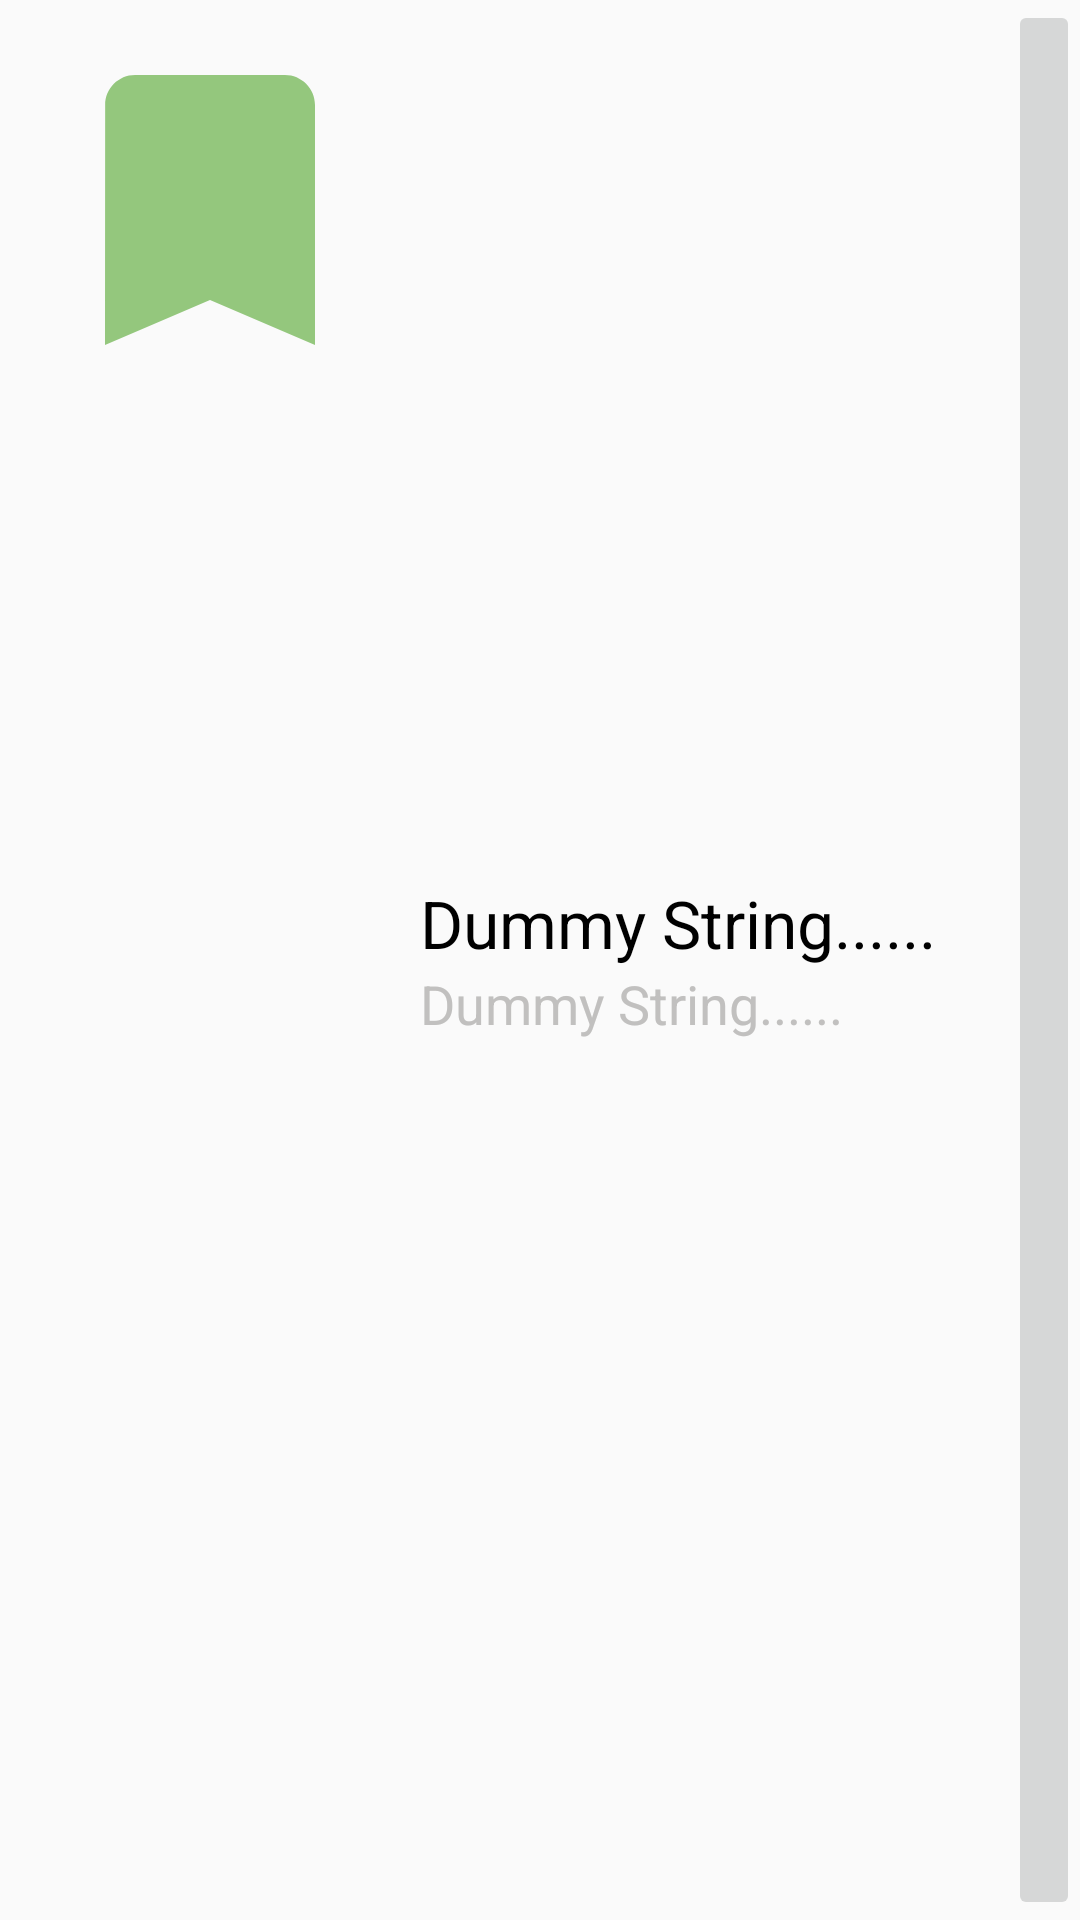

The Android layout XML behind this screen, and the referenced resources:
<!-- AndroidManifest.xml: application theme Theme.AppCompat.Light.NoActionBar.FullScreen -->
<!-- res/layout/saved_list_adapter_views.xml -->
<?xml version="1.0" encoding="utf-8"?>
<LinearLayout xmlns:android="http://schemas.android.com/apk/res/android"
    xmlns:app="http://schemas.android.com/apk/res-auto"
    android:layout_width="match_parent"
    android:layout_height="wrap_content"
    android:id="@+id/readFullNews_SLA"
    android:orientation="horizontal">

    <ImageView
        android:id="@+id/imageViewSFA"
        android:layout_width="130dp"
        android:layout_height="130dp"
        android:scaleType="centerCrop"
        android:layout_margin="@dimen/margin_5dp"
        android:padding="@dimen/padding_5dp"
        android:contentDescription="@string/dummy_string"
        android:src="@drawable/baseline_bookmark_24" />


    <LinearLayout
        android:layout_width="0dp"
        android:layout_height="match_parent"
        android:layout_weight="1"
        android:gravity="center"
        android:orientation="vertical">

        <TextView
            android:id="@+id/news_heading_SFA"
            android:layout_width="match_parent"
            android:layout_height="wrap_content"
            android:text="@string/dummy_string"
            android:textColor="@color/black"
            android:ellipsize="end"
            android:maxLines="2"
            android:textSize="@dimen/text_size_large" />


        <TextView
            android:id="@+id/news_date_SFA"
            android:layout_width="match_parent"
            android:layout_height="wrap_content"
            android:text="@string/dummy_string"
            android:textColor="@color/date_color"
            android:textSize="@dimen/text_size_medium" />

    </LinearLayout>

    <ImageButton
        android:id="@+id/delete_Saved"
        android:layout_width="wrap_content"
        android:layout_height="match_parent"
        android:contentDescription="@string/dummy_string"
        android:src="@drawable/baseline_delete_24"/>


</LinearLayout>
<!-- resources referenced by this layout -->
<resources>
  <color name="black">#FF000000</color>
  <color name="date_color">#C1C0BF </color>
  <dimen name="margin_5dp">5dp</dimen>
  <dimen name="padding_5dp">5dp</dimen>
  <dimen name="text_size_large">22sp</dimen>
  <dimen name="text_size_medium">18sp</dimen>
  <!-- drawable baseline_bookmark_24 (drawable) -->
  <vector android:height="37dp" android:tint="#94C77D"
      android:viewportHeight="24" android:viewportWidth="24"
      android:width="37dp" xmlns:android="http://schemas.android.com/apk/res/android">
      <path android:fillColor="@android:color/white" android:pathData="M17,3H7c-1.1,0 -1.99,0.9 -1.99,2L5,21l7,-3 7,3V5c0,-1.1 -0.9,-2 -2,-2z"/>
  </vector>
  <string name="dummy_string">Dummy String......</string>
  <style name="Theme.AppCompat.Light.NoActionBar.FullScreen" parent="@style/Theme.AppCompat.Light.NoActionBar">
          <item name="android:windowNoTitle">true</item>
          <item name="android:windowActionBar">false</item>
          <item name="android:windowFullscreen">true</item>
          <item name="android:windowContentOverlay">@null</item>
      </style>
</resources>
